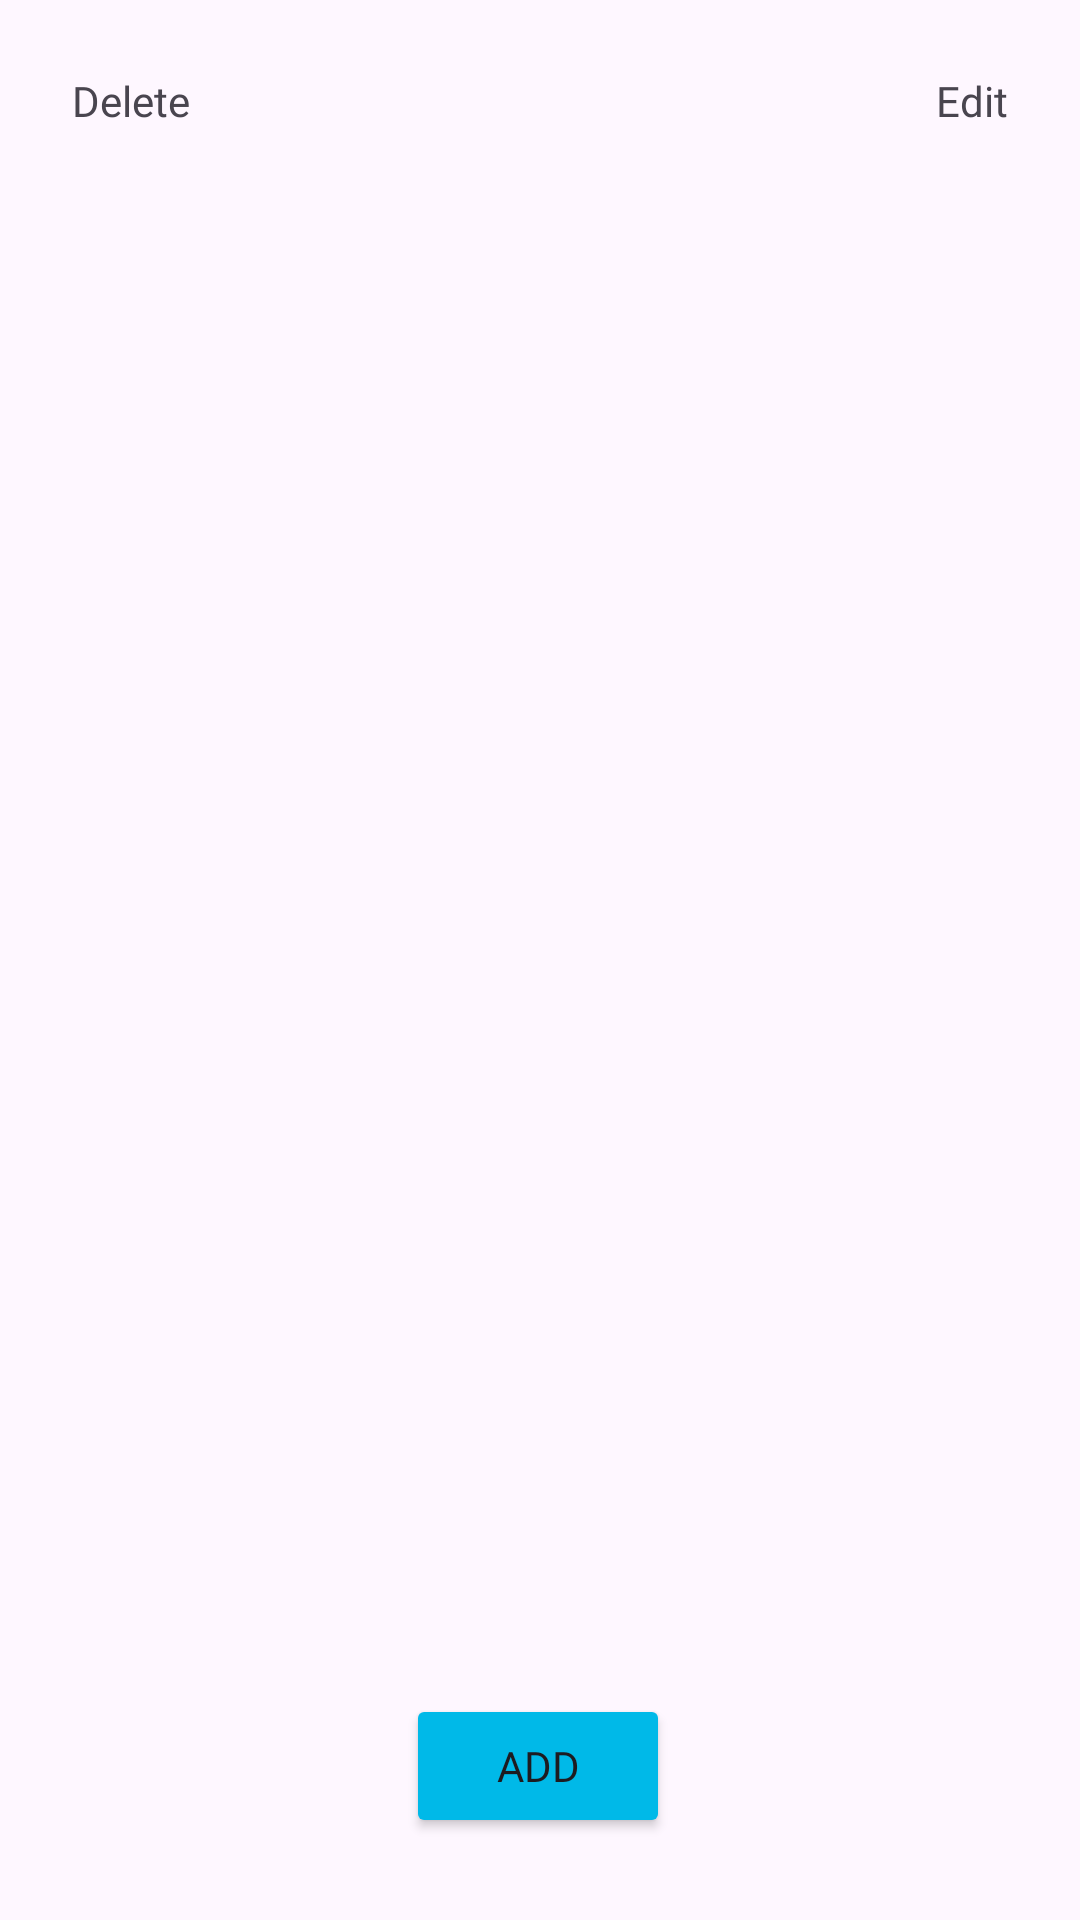

Produce the Android XML layout that renders to this screen, including the resource entries it uses.
<!-- AndroidManifest.xml: application theme Theme.TravelAdventures -->
<!-- res/layout/fragment_individual_trip.xml -->
<?xml version="1.0" encoding="utf-8"?>
<androidx.constraintlayout.widget.ConstraintLayout xmlns:android="http://schemas.android.com/apk/res/android"
    xmlns:app="http://schemas.android.com/apk/res-auto"
    xmlns:tools="http://schemas.android.com/tools"
    android:layout_width="match_parent"
    android:layout_height="match_parent"
    android:fitsSystemWindows="true">

    <LinearLayout
        android:id="@+id/header_layout"
        android:layout_width="match_parent"
        android:layout_height="wrap_content"
        android:orientation="horizontal"
        app:layout_constraintTop_toTopOf="parent"
        app:layout_constraintStart_toStartOf="parent"
        app:layout_constraintEnd_toEndOf="parent">

        <TextView
            android:id="@+id/delete_button"
            android:layout_width="wrap_content"
            android:layout_height="wrap_content"
            android:padding="24dp"
            android:text="@string/delete_button"
            android:fontFamily="@font/josefinsans_bold" />

        <TextView
            android:id="@+id/trip_name_tv"
            android:layout_width="0dp"
            android:layout_height="wrap_content"
            android:padding="24dp"
            tools:text="Japan"
            android:fontFamily="@font/josefinsans_bold"
            android:layout_weight="4"
            android:gravity="center" />

        <TextView
            android:id="@+id/edit_button"
            android:layout_width="wrap_content"
            android:layout_height="wrap_content"
            android:padding="24dp"
            android:text="@string/edit_button"
            android:fontFamily="@font/josefinsans_bold" />
    </LinearLayout>

    
    <androidx.recyclerview.widget.RecyclerView
        android:id="@+id/trip_notes_recycler_view"
        android:layout_width="match_parent"
        android:layout_height="match_parent"
        android:layout_marginTop="65dp"/>

    <Button
        android:id="@+id/add_note_button"
        android:layout_width="wrap_content"
        android:layout_height="wrap_content"
        android:backgroundTint="@color/app_primary_color"
        android:fontFamily="@font/josefinsans_bold"
        android:text="@string/add_button"
        app:layout_constraintBottom_toBottomOf="parent"
        app:layout_constraintEnd_toEndOf="parent"
        app:layout_constraintHorizontal_bias="0.498"
        app:layout_constraintStart_toStartOf="parent"
        app:layout_constraintTop_toTopOf="@+id/header_layout"
        app:layout_constraintVertical_bias="0.954" />

</androidx.constraintlayout.widget.ConstraintLayout>
<!-- resources referenced by this layout -->
<resources>
  <color name="app_primary_color">#00B9E8</color>
  <string name="add_button">Add</string>
  <string name="delete_button">Delete</string>
  <string name="edit_button">Edit</string>
  <style name="Theme.TravelAdventures" parent="Base.Theme.TravelAdventures" />
  <style name="Base.Theme.TravelAdventures" parent="Theme.Material3.DayNight.NoActionBar">
          
          
          <item name="colorPrimary">@color/purple_500</item>
          <item name="colorPrimaryVariant">@color/purple_700</item>
          <item name="colorOnPrimary">@color/white</item>
          
          <item name="colorSecondary">@color/teal_200</item>
          <item name="colorSecondaryVariant">@color/teal_700</item>
          <item name="colorOnSecondary">@color/black</item>
  
          
          <item name="android:statusBarColor">?attr/colorPrimaryVariant</item>
  
      </style>
  <color name="purple_500">#FF6200EE</color>
  <color name="purple_700">#FF3700B3</color>
  <color name="white">#FFFFFFFF</color>
  <color name="teal_200">#FF03DAC5</color>
  <color name="teal_700">#FF018786</color>
  <color name="black">#FF000000</color>
</resources>
